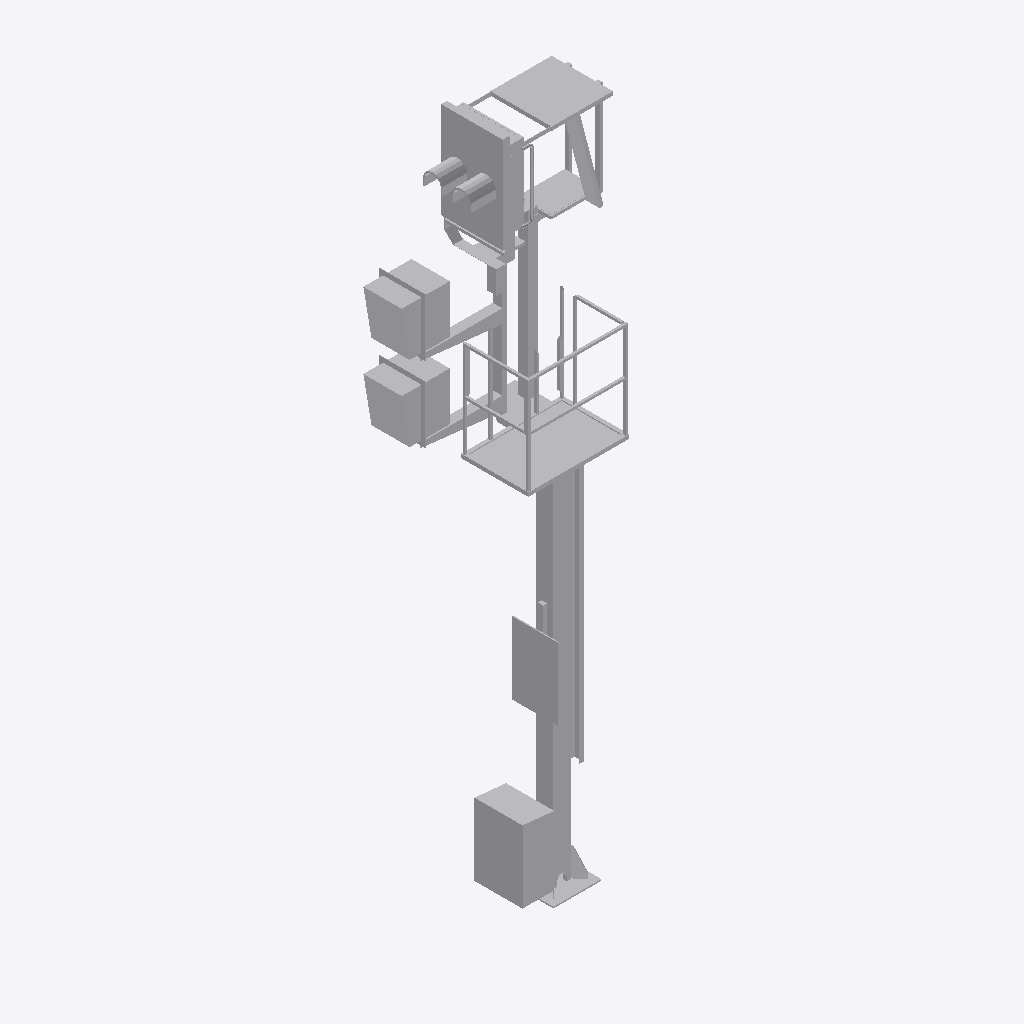
Isometric view of an IFC building model (IFC-SPF (STEP), schema IFC2X3, length unit metre), seen from the south-west, elements coloured by IFC class: 1 other element (light grey).
Extent 2.1 m × 1.3 m × 6.9 m (x, y, z). Storeys (1): Ebene 1 at 0.00 m. Elements (1): 1 IfcBuildingElementProxy.

HEADER;
FILE_DESCRIPTION(('ViewDefinition [CoordinationView_V2.0]'),'2;1');
FILE_NAME('','2022-09-20T11:52:05',(''),(''),'The EXPRESS Data Manager Version 5.02.0100.07 : ','20211019_1515(x64) - Exporter 20.2.60.15 - Defau','');
FILE_SCHEMA(('IFC2X3'));
ENDSEC;
DATA;
#104=IFCPROJECT('0WXnQyI750Tg8MgzVBY3$7',#41,'',$,$,'','',(#96),#91);
#24125=IFCSITE('0WXnQyI750Tg8MgzVBY3$5',#41,'Default',$,$,#24122,$,$,.ELEMENT.,(42,24,53,508911),(-71,-15,-29,-58837),0.0,$,$);
#114=IFCBUILDING('0WXnQyI750Tg8MgzVBY3$6',#41,'',$,$,#32,$,'',.ELEMENT.,$,$,$);
#123=IFCBUILDINGSTOREY('0WXnQyI750Tg8MgzSqTyQu',#41,'Ebene 1',$,'Ebene:Ebene 1',#121,$,'Ebene 1',.ELEMENT.,0.0);
#24088=IFCBUILDINGELEMENTPROXY('3hKjAScvP9qfnpU9z5kr3e',#41,'S 8000.5.7-11_M4100-A400-2Zu-VS-R_LOD200-300:S 8000.5.7-11_M4100-A400-2Zu-VS-R_LOD200-300:3345',$,'S 8000.5.7-11_M4100-A400-2Zu-VS-R_LOD200-300:S 8000.5.7-11_M4100-A400-2Zu-VS-R_LOD200-300',#24086,#24081,'3345',$);
ENDSEC;
